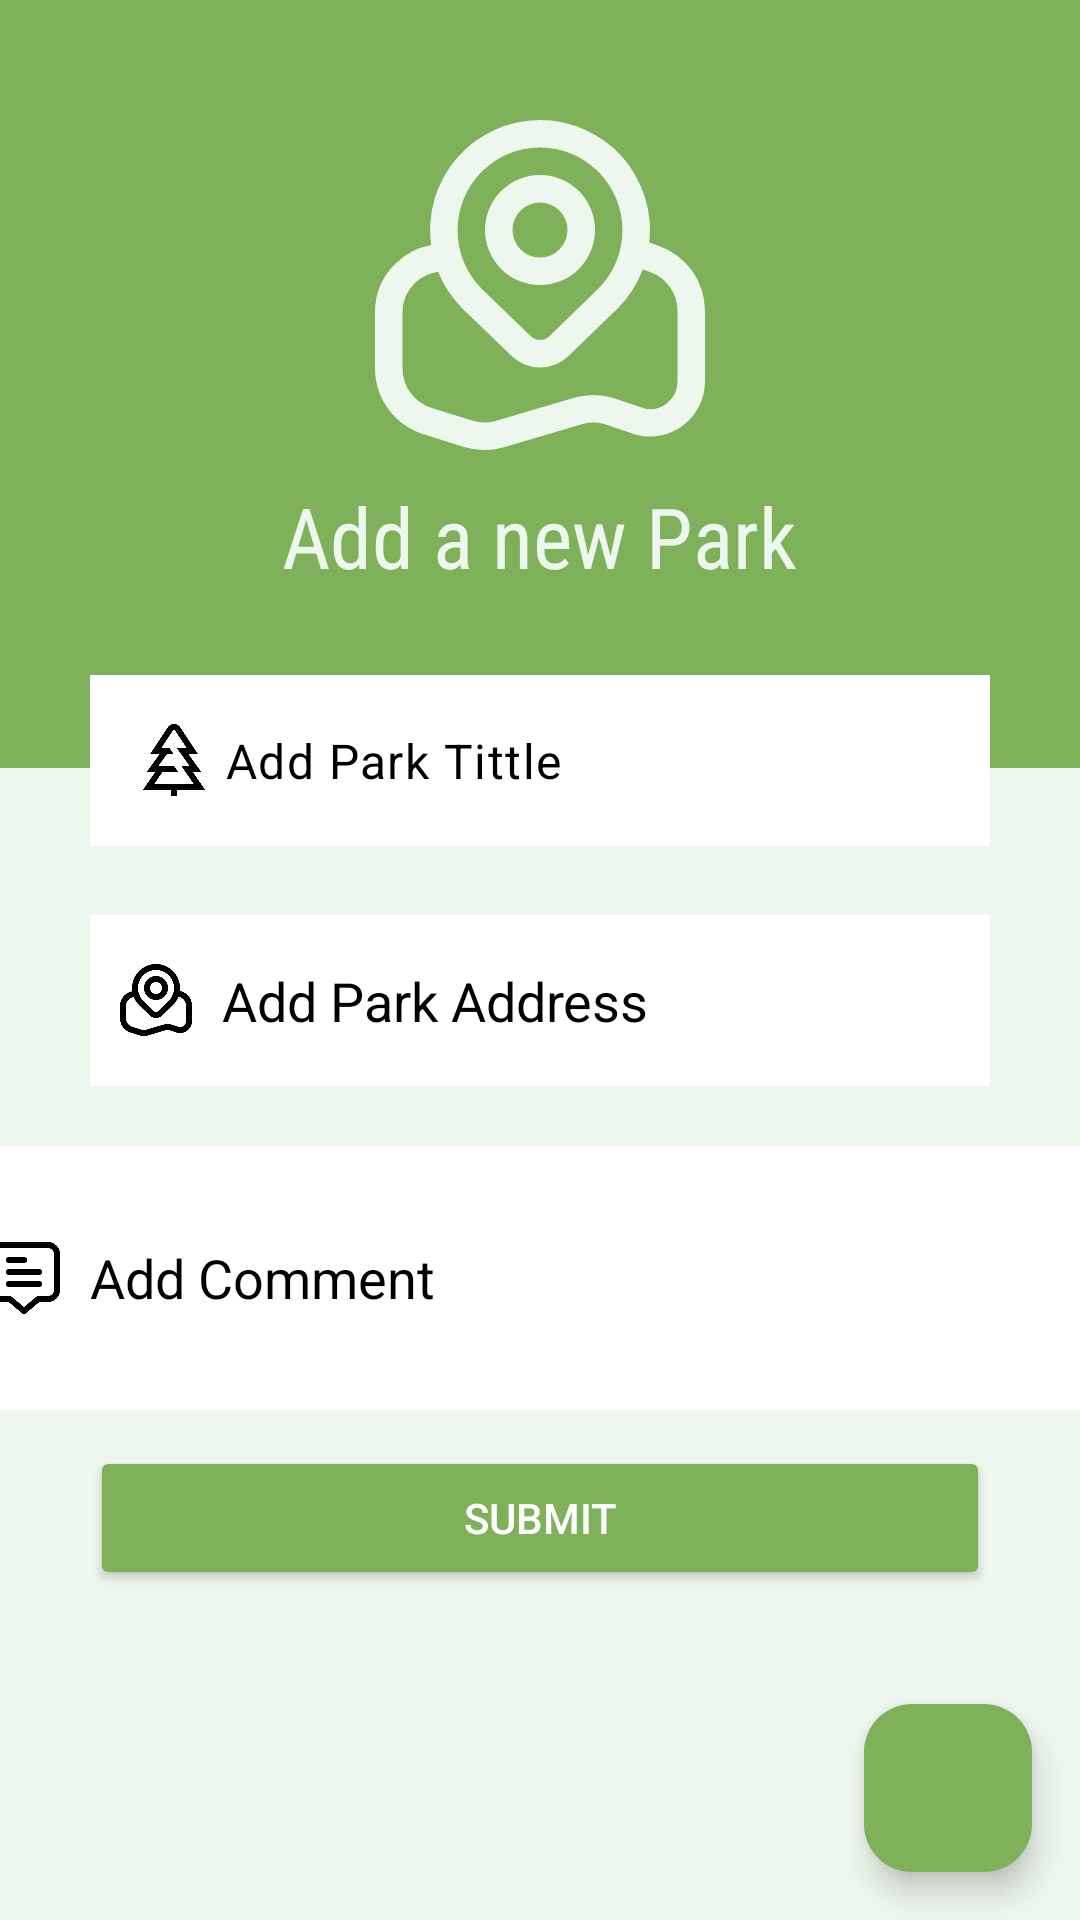

Write the Android layout XML for this screen, with the resource values it uses.
<!-- AndroidManifest.xml: application theme Theme.KursovayaRabota -->
<!-- res/layout/activity_category_add.xml -->
<?xml version="1.0" encoding="utf-8"?>
<RelativeLayout xmlns:android="http://schemas.android.com/apk/res/android"
    xmlns:app="http://schemas.android.com/apk/res-auto"
    xmlns:tools="http://schemas.android.com/tools"
    android:id="@+id/main"
    android:layout_width="match_parent"
    android:layout_height="match_parent"
    tools:context=".CategoryAddActivity"
    android:background="#EEF7ED">

    <RelativeLayout
        android:layout_width="match_parent"
        android:layout_height="256dp"
        android:background="#7EB159">

        <ImageView
            android:id="@+id/iconIv"
            android:layout_width="110dp"
            android:layout_height="110dp"
            android:layout_centerHorizontal="true"
            android:layout_marginTop="40dp"
            android:contentDescription="TODO"
            app:tint = "#EEF7ED"
            android:src="@drawable/map_marker_24" />

        <TextView
            android:layout_width="wrap_content"
            android:layout_height="wrap_content"
            android:layout_below="@+id/iconIv"
            android:layout_centerHorizontal="true"
            android:layout_marginTop="10dp"
            android:fontFamily="sans-serif-condensed"
            android:text="Add a new Park"
            android:textColor="#EEF7ED"
            android:textSize="28sp" />
    </RelativeLayout>

    <com.google.android.material.textfield.TextInputLayout
        android:id="@+id/categoryTil"
        android:layout_width="match_parent"
        android:layout_height="wrap_content"
        android:layout_marginStart="30dp"
        android:layout_marginTop="225dp"
        android:layout_marginEnd="30dp"
        app:hintEnabled="false">


        <EditText
            android:id="@+id/categoryEt"
            android:layout_width="match_parent"
            android:layout_height="57dp"
            android:background="#FFFFFF"
            android:drawableStart="@drawable/tree_23"
            android:drawablePadding="5dp"
            android:hint="Add Park Tittle"
            android:inputType="textPersonName|textCapWords"
            android:padding="10dp"
            android:textColor="@color/colorBlack"
            android:textColorHint="@color/black" />

    </com.google.android.material.textfield.TextInputLayout>
    <Button
        android:id="@+id/submitBtn"
        android:layout_width="match_parent"
        android:layout_height="wrap_content"
        android:layout_marginStart="30dp"
        android:layout_marginEnd="30dp"
        android:layout_marginTop="200dp"

        android:text="Submit"
        android:backgroundTint="#7EB159"
        android:layout_below="@id/categoryTil"
        android:textColor="@color/colorWhite"/>

    <androidx.coordinatorlayout.widget.CoordinatorLayout
        android:layout_width="match_parent"
        android:layout_height="match_parent">

        <com.google.android.material.floatingactionbutton.FloatingActionButton
            android:id="@+id/homehome1"
            android:layout_width="wrap_content"
            android:layout_height="wrap_content"
            android:layout_gravity="bottom|end"
            android:layout_margin="16dp"
            android:contentDescription="TODO"
            android:src="@drawable/home"
            app:backgroundTint="#7EB159"
            app:tint="#EEF7ED" />
        <androidx.constraintlayout.widget.ConstraintLayout
            android:layout_width="match_parent"
            android:layout_height="match_parent">

            <EditText
                android:id="@+id/categoryEd"
                android:layout_width="match_parent"
                android:layout_height="57dp"
                android:layout_marginStart="30dp"
                android:layout_marginTop="305dp"
                android:layout_marginEnd="30dp"
                android:background="#FFFFFF"
                android:drawableStart="@drawable/map_marker_24"
                android:drawablePadding="10dp"
                android:hint="Add Park Address"
                android:inputType="textPersonName|textCapWords"
                android:padding="10dp"
                android:textColor="@color/colorBlack"
                android:textColorHint="@color/black"
                app:layout_constraintEnd_toEndOf="parent"
                app:layout_constraintHorizontal_bias="0.0"
                app:layout_constraintStart_toStartOf="parent"
                app:layout_constraintTop_toTopOf="parent"
                app:tint="#000000"
                tools:ignore="MissingConstraints" />

            <EditText
                android:id="@+id/categoryEf"
                android:layout_width="389dp"
                android:layout_height="88dp"
                android:layout_marginTop="20dp"
                android:layout_marginStart="30dp"
                android:layout_marginEnd="30dp"
                android:background="#FFFFFF"
                android:drawableStart="@drawable/comment_alt_24"
                android:drawablePadding="10dp"
                android:hint="Add Comment"
                android:inputType="textPersonName|textCapWords"
                android:padding="10dp"
                android:textColor="@color/colorBlack"
                android:textColorHint="@color/black"
                app:layout_constraintBottom_toBottomOf="parent"
                app:layout_constraintEnd_toEndOf="parent"
                app:layout_constraintStart_toStartOf="parent"
                app:layout_constraintTop_toBottomOf="@+id/categoryEd"
                app:layout_constraintVertical_bias="0.0"
                app:tint="#000000"
                tools:ignore="MissingConstraints" />
        </androidx.constraintlayout.widget.ConstraintLayout>



    </androidx.coordinatorlayout.widget.CoordinatorLayout>


</RelativeLayout>
<!-- resources referenced by this layout -->
<resources>
  <color name="black">#FF000000</color>
  <color name="colorBlack">#000000</color>
  <color name="colorWhite">#FFFFFF</color>
  <!-- drawable comment_alt_24 (drawable) -->
  <vector xmlns:android="http://schemas.android.com/apk/res/android" android:width="24dp" android:height="24dp" android:viewportWidth="24" android:viewportHeight="24" ><path android:fillColor="@android:color/black" android:pathData="M20,0H4A4,4,0,0,0,0,4V16a4,4,0,0,0,4,4H6.9l4.451,3.763a1,1,0,0,0,1.292,0L17.1,20H20a4,4,0,0,0,4-4V4A4,4,0,0,0,20,0Zm2,16a2,2,0,0,1-2,2H17.1a2,2,0,0,0-1.291.473L12,21.69,8.193,18.473h0A2,2,0,0,0,6.9,18H4a2,2,0,0,1-2-2V4A2,2,0,0,1,4,2H20a2,2,0,0,1,2,2Z"/><path android:fillColor="@android:color/black" android:pathData="M7,7h5a1,1,0,0,0,0-2H7A1,1,0,0,0,7,7Z"/><path android:fillColor="@android:color/black" android:pathData="M17,9H7a1,1,0,0,0,0,2H17a1,1,0,0,0,0-2Z"/><path android:fillColor="@android:color/black" android:pathData="M17,13H7a1,1,0,0,0,0,2H17a1,1,0,0,0,0-2Z"/></vector>
  <!-- drawable map_marker_24 (drawable) -->
  <vector xmlns:android="http://schemas.android.com/apk/res/android" android:width="24dp" android:height="24dp" android:viewportWidth="24" android:viewportHeight="24" ><path android:fillColor="@android:color/black" android:pathData="M12,12A4,4,0,1,0,8,8,4,4,0,0,0,12,12Zm0-6a2,2,0,1,1-2,2A2,2,0,0,1,12,6Zm8.66,3.157-.719-.239A8,8,0,0,0,12,0,7.993,7.993,0,0,0,4.086,9.092a5.045,5.045,0,0,0-2.548,1.3A4.946,4.946,0,0,0,0,14v4.075a5.013,5.013,0,0,0,3.6,4.8l2.87.9A4.981,4.981,0,0,0,7.959,24a5.076,5.076,0,0,0,1.355-.186l5.78-1.71a2.987,2.987,0,0,1,1.573,0l2.387.8A4,4,0,0,0,24,19.021V13.872A5.015,5.015,0,0,0,20.66,9.156ZM7.758,3.762a5.987,5.987,0,0,1,8.484,0,6.037,6.037,0,0,1,.011,8.5L12.7,15.717a.992.992,0,0,1-1.389,0L7.758,12.277A6.04,6.04,0,0,1,7.758,3.762ZM22,19.021a1.991,1.991,0,0,1-.764,1.572,1.969,1.969,0,0,1-1.626.395L17.265,20.2a5.023,5.023,0,0,0-2.717-.016L8.764,21.892a3,3,0,0,1-1.694-.029l-2.894-.9A3.013,3.013,0,0,1,2,18.075V14a2.964,2.964,0,0,1,.92-2.163,3.024,3.024,0,0,1,1.669-.806A8.021,8.021,0,0,0,6.354,13.7l3.567,3.453a2.983,2.983,0,0,0,4.174,0l3.563-3.463a7.962,7.962,0,0,0,1.813-2.821l.537.178A3.006,3.006,0,0,1,22,13.872Z"/></vector>
  <!-- drawable tree_23 (drawable) -->
  <vector xmlns:android="http://schemas.android.com/apk/res/android" android:width="24dp" android:height="24dp" android:viewportWidth="24" android:viewportHeight="24" ><path android:fillColor="@android:color/black" android:pathData="M22.4,22l-4.134-6h2.819L16.8,10h3.155l-5.9-8.929a2.516,2.516,0,0,0-4.117.02L4.044,10H7.2L2.912,16H5.731L1.6,22H11v2h2V22ZM8.16,16h5.251l-1.378-2H6.8l2.858-4h2.228L10.456,8H7.765l3.824-5.785a.489.489,0,0,1,.808-.02L16.235,8H12.914L17.2,14H14.462L18.6,20H5.4Z"/></vector>
  <style name="Theme.KursovayaRabota" parent="Base.Theme.KursovayaRabota" />
  <style name="Base.Theme.KursovayaRabota" parent="Theme.Material3.DayNight.NoActionBar">
          <item name="colorPrimaryDark">@android:color/transparent</item>
          
          
      </style>
</resources>
